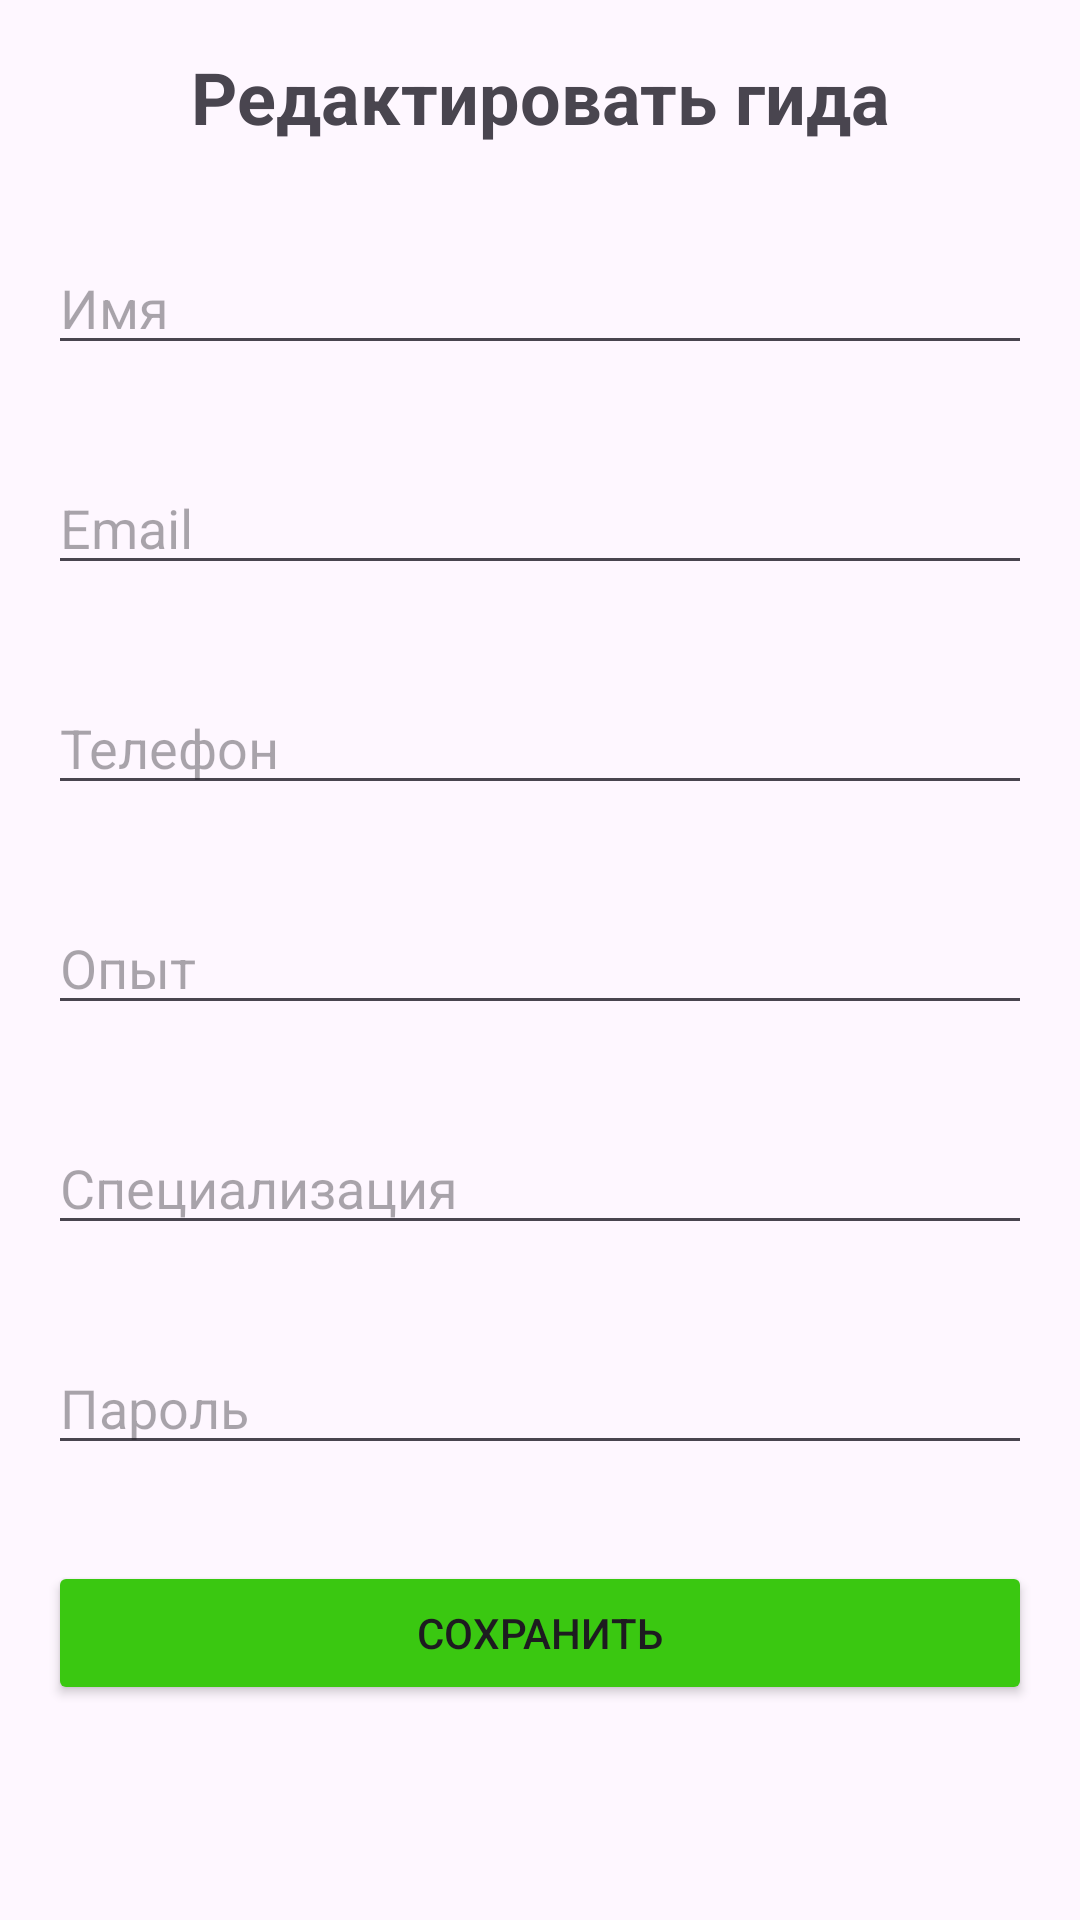

The Android layout XML behind this screen, and the referenced resources:
<!-- AndroidManifest.xml: application theme Theme.MyTourClub -->
<!-- res/layout/activity_edit_guide.xml -->
<?xml version="1.0" encoding="utf-8"?>
<androidx.appcompat.widget.LinearLayoutCompat
    xmlns:android="http://schemas.android.com/apk/res/android"
    xmlns:app="http://schemas.android.com/apk/res-auto"
    xmlns:tools="http://schemas.android.com/tools"
    android:layout_width="match_parent"
    android:layout_height="match_parent"
    tools:context=".ui.EditGuideActivity"
    android:orientation="vertical">

    <TextView
        android:id="@+id/tvEditGuideTitle"
        android:layout_width="match_parent"
        android:layout_height="wrap_content"
        android:text="Редактировать гида"
        android:textSize="24sp"
        android:textStyle="bold"
        android:gravity="center"
        android:padding="16dp"/>

    <EditText
        android:id="@+id/etEditName"
        android:layout_width="match_parent"
        android:layout_height="wrap_content"
        android:hint="Имя"
        android:layout_margin="16dp"/>

    <EditText
        android:id="@+id/etEditEmail"
        android:layout_width="match_parent"
        android:layout_height="wrap_content"
        android:hint="Email"
        android:layout_margin="16dp"/>

    <EditText
        android:id="@+id/etEditPhone"
        android:layout_width="match_parent"
        android:layout_height="wrap_content"
        android:hint="Телефон"
        android:layout_margin="16dp"/>

    <EditText
        android:id="@+id/etEditExperience"
        android:layout_width="match_parent"
        android:layout_height="wrap_content"
        android:hint="Опыт"
        android:layout_margin="16dp"/>

    <EditText
        android:id="@+id/etEditSpecialization"
        android:layout_width="match_parent"
        android:layout_height="wrap_content"
        android:hint="Специализация"
        android:layout_margin="16dp"/>

    <EditText
        android:id="@+id/etEditPassword"
        android:layout_width="match_parent"
        android:layout_height="wrap_content"
        android:hint="Пароль"
        android:inputType="textPassword"
        android:layout_margin="16dp"/>

    <Button
        android:id="@+id/btnSaveGuide"
        android:layout_width="match_parent"
        android:layout_height="wrap_content"
        android:text="Сохранить"
        android:backgroundTint="@color/btngreen"
        android:layout_margin="16dp"
        android:layout_marginTop="24dp"/>
</androidx.appcompat.widget.LinearLayoutCompat>
<!-- resources referenced by this layout -->
<resources>
  <color name="btngreen">#3AC811</color>
  <style name="Theme.MyTourClub" parent="Base.Theme.MyTourClub" />
  <style name="Base.Theme.MyTourClub" parent="Theme.Material3.DayNight.NoActionBar">
          
          
      </style>
</resources>
